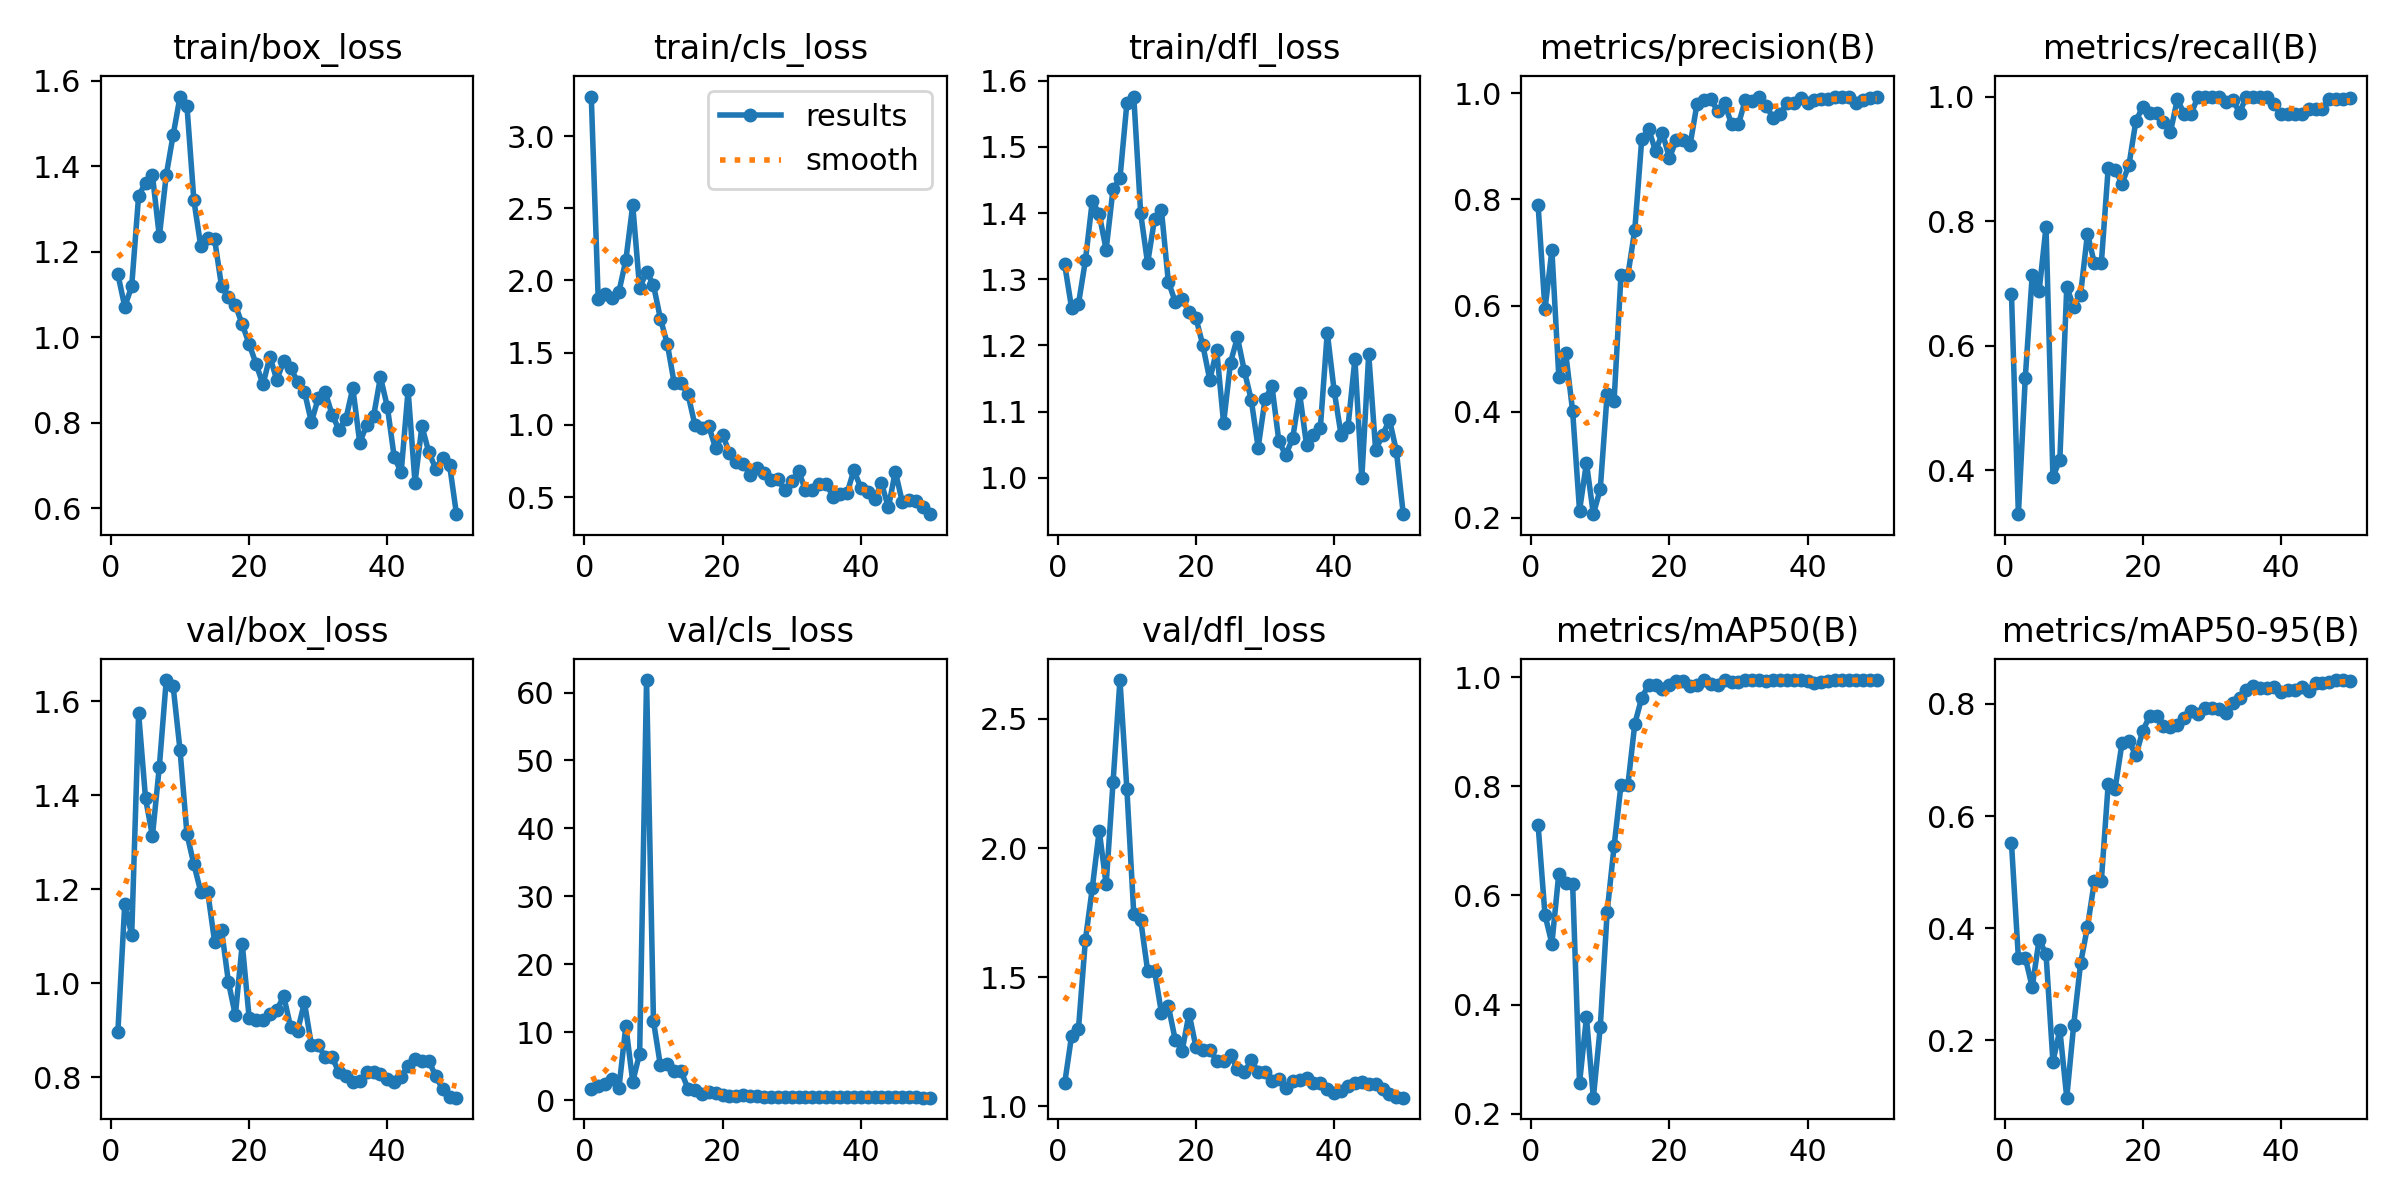

Source data for this figure (header and first rows):
epoch, time, train/box_loss, train/cls_loss, train/dfl_loss, metrics/precision(B), metrics/recall(B), metrics/mAP50(B), metrics/mAP50-95(B), val/box_loss, val/cls_loss, val/dfl_loss, lr/pg0, lr/pg1, lr/pg2
1, 8.772, 1.147, 3.274, 1.322, 0.7896, 0.6823, 0.7297, 0.5515, 0.8967, 1.571, 1.089, 0.0001858, 0.0001858, 0.0001858
2, 12.82, 1.071, 1.874, 1.257, 0.5925, 0.3293, 0.5644, 0.3467, 1.169, 2.122, 1.273, 0.0003782, 0.0003782, 0.0003782
3, 16.75, 1.119, 1.907, 1.263, 0.7044, 0.5487, 0.5115, 0.3473, 1.102, 2.303, 1.301, 0.0005627, 0.0005627, 0.0005627
4, 20.43, 1.33, 1.879, 1.328, 0.4657, 0.713, 0.64, 0.2947, 1.575, 3.061, 1.644, 0.0007393, 0.0007393, 0.0007393
5, 24.27, 1.361, 1.922, 1.419, 0.5101, 0.6876, 0.6225, 0.3796, 1.394, 1.752, 1.845, 0.0009079, 0.0009079, 0.0009079
6, 28.22, 1.379, 2.14, 1.398, 0.4012, 0.7904, 0.6214, 0.3537, 1.313, 10.92, 2.068, 0.001069, 0.001069, 0.001069
7, 31.99, 1.236, 2.521, 1.345, 0.2136, 0.3889, 0.256, 0.1617, 1.461, 2.727, 1.859, 0.001221, 0.001221, 0.001221
8, 35.91, 1.379, 1.945, 1.436, 0.3033, 0.4171, 0.3766, 0.2183, 1.645, 6.856, 2.254, 0.001231, 0.001231, 0.001231
9, 39.69, 1.473, 2.061, 1.452, 0.2069, 0.6938, 0.2291, 0.09741, 1.632, 61.84, 2.65, 0.001203, 0.001203, 0.001203
10, 43.7, 1.563, 1.968, 1.565, 0.2543, 0.6628, 0.3586, 0.2265, 1.495, 11.63, 2.229, 0.001174, 0.001174, 0.001174
11, 47.59, 1.54, 1.737, 1.576, 0.4338, 0.6821, 0.5701, 0.3369, 1.317, 5.104, 1.744, 0.001146, 0.001146, 0.001146
12, 51.58, 1.32, 1.562, 1.4, 0.4203, 0.7799, 0.6901, 0.4023, 1.253, 5.348, 1.722, 0.001118, 0.001118, 0.001118
13, 55.34, 1.212, 1.289, 1.324, 0.6574, 0.732, 0.8028, 0.4836, 1.194, 4.238, 1.526, 0.001089, 0.001089, 0.001089
14, 58.94, 1.231, 1.287, 1.391, 0.6574, 0.732, 0.8028, 0.4836, 1.194, 4.238, 1.526, 0.001061, 0.001061, 0.001061
15, 62.8, 1.229, 1.211, 1.405, 0.743, 0.8854, 0.9148, 0.6575, 1.088, 1.675, 1.363, 0.001033, 0.001033, 0.001033
16, 66.75, 1.119, 0.999, 1.297, 0.9129, 0.8826, 0.9627, 0.6489, 1.114, 1.502, 1.388, 0.001005, 0.001005, 0.001005
17, 70.54, 1.093, 0.9785, 1.266, 0.9322, 0.8601, 0.986, 0.7306, 1.002, 0.9699, 1.257, 0.0009763, 0.0009763, 0.0009763
18, 74.43, 1.075, 0.9906, 1.271, 0.8912, 0.8899, 0.9854, 0.7336, 0.9313, 1.129, 1.215, 0.000948, 0.000948, 0.000948
19, 78.59, 1.03, 0.8378, 1.25, 0.9249, 0.9604, 0.978, 0.7081, 1.084, 1.033, 1.359, 0.0009197, 0.0009197, 0.0009197
20, 82.41, 0.9839, 0.9327, 1.241, 0.8782, 0.9835, 0.9863, 0.7519, 0.9251, 0.747, 1.23, 0.0008914, 0.0008914, 0.0008914
21, 86.39, 0.9373, 0.8047, 1.2, 0.9111, 0.9744, 0.9933, 0.7785, 0.9219, 0.6666, 1.219, 0.0008631, 0.0008631, 0.0008631
22, 90.26, 0.8893, 0.7413, 1.148, 0.9111, 0.9744, 0.9933, 0.7785, 0.9219, 0.6666, 1.219, 0.0008348, 0.0008348, 0.0008348
23, 94.22, 0.9544, 0.7291, 1.193, 0.9027, 0.9586, 0.9838, 0.76, 0.9338, 0.7504, 1.176, 0.0008065, 0.0008065, 0.0008065
24, 97.96, 0.8997, 0.6541, 1.083, 0.9798, 0.9425, 0.9865, 0.7593, 0.9427, 0.6554, 1.174, 0.0007782, 0.0007782, 0.0007782
25, 101.9, 0.9446, 0.6984, 1.174, 0.9876, 0.9956, 0.995, 0.7629, 0.9723, 0.5556, 1.197, 0.0007499, 0.0007499, 0.0007499
26, 105.7, 0.9282, 0.6651, 1.212, 0.9882, 0.9722, 0.9872, 0.7751, 0.9067, 0.4982, 1.144, 0.0007216, 0.0007216, 0.0007216
27, 109.6, 0.8959, 0.621, 1.162, 0.9665, 0.9722, 0.9852, 0.7876, 0.8979, 0.5171, 1.131, 0.0006934, 0.0006934, 0.0006934
28, 113.5, 0.8728, 0.6231, 1.118, 0.981, 1, 0.995, 0.7823, 0.9589, 0.5101, 1.179, 0.0006651, 0.0006651, 0.0006651
29, 117.2, 0.8016, 0.5502, 1.046, 0.9413, 0.9987, 0.9909, 0.7929, 0.8687, 0.5279, 1.133, 0.0006368, 0.0006368, 0.0006368
30, 121.1, 0.8571, 0.6094, 1.119, 0.9413, 0.9987, 0.9909, 0.7929, 0.8687, 0.5279, 1.133, 0.0006085, 0.0006085, 0.0006085
31, 126.1, 0.8716, 0.6793, 1.139, 0.9879, 1, 0.995, 0.7908, 0.8417, 0.4869, 1.098, 0.0005802, 0.0005802, 0.0005802
32, 131.1, 0.8189, 0.5482, 1.055, 0.986, 0.9909, 0.995, 0.7836, 0.8421, 0.4847, 1.108, 0.0005519, 0.0005519, 0.0005519
33, 136.3, 0.7833, 0.5518, 1.035, 0.9937, 0.9951, 0.995, 0.802, 0.8097, 0.4437, 1.071, 0.0005236, 0.0005236, 0.0005236
34, 142.2, 0.809, 0.5895, 1.06, 0.9764, 0.9744, 0.9933, 0.8108, 0.8025, 0.4574, 1.097, 0.0004953, 0.0004953, 0.0004953
35, 147.7, 0.8814, 0.5895, 1.128, 0.9536, 0.9993, 0.995, 0.8254, 0.789, 0.447, 1.1, 0.000467, 0.000467, 0.000467
36, 153.1, 0.7531, 0.5033, 1.05, 0.9598, 1, 0.995, 0.8314, 0.7921, 0.4223, 1.11, 0.0004387, 0.0004387, 0.0004387
37, 158.7, 0.7941, 0.5237, 1.065, 0.9815, 1, 0.995, 0.8284, 0.8098, 0.4012, 1.092, 0.0004104, 0.0004104, 0.0004104
38, 164.1, 0.8148, 0.5246, 1.076, 0.9815, 1, 0.995, 0.8284, 0.8098, 0.4012, 1.092, 0.0003821, 0.0003821, 0.0003821
39, 169.7, 0.9066, 0.6855, 1.219, 0.9907, 0.9873, 0.995, 0.8296, 0.8061, 0.4056, 1.066, 0.0003538, 0.0003538, 0.0003538
40, 175, 0.8368, 0.5651, 1.131, 0.9809, 0.9722, 0.9929, 0.822, 0.7962, 0.4452, 1.053, 0.0003255, 0.0003255, 0.0003255
41, 187.9, 0.7186, 0.5342, 1.065, 0.988, 0.9722, 0.9897, 0.8249, 0.7889, 0.4532, 1.058, 0.0002972, 0.0002972, 0.0002972
42, 192.2, 0.6845, 0.4877, 1.077, 0.9892, 0.9722, 0.9912, 0.8252, 0.8006, 0.467, 1.079, 0.0002689, 0.0002689, 0.0002689
43, 196.6, 0.8759, 0.5952, 1.179, 0.9891, 0.9722, 0.9929, 0.83, 0.8235, 0.4635, 1.09, 0.0002406, 0.0002406, 0.0002406
44, 200.9, 0.6597, 0.428, 0.9995, 0.9923, 0.9807, 0.995, 0.8234, 0.8391, 0.453, 1.094, 0.0002123, 0.0002123, 0.0002123
45, 205.4, 0.7917, 0.6766, 1.187, 0.9924, 0.9805, 0.995, 0.8374, 0.8349, 0.4268, 1.086, 0.0001841, 0.0001841, 0.0001841
46, 210, 0.7308, 0.4679, 1.042, 0.9924, 0.9805, 0.995, 0.8374, 0.8349, 0.4268, 1.086, 0.0001558, 0.0001558, 0.0001558
47, 214.5, 0.6924, 0.4808, 1.064, 0.982, 0.9958, 0.995, 0.8385, 0.8015, 0.4096, 1.068, 0.0001275, 0.0001275, 0.0001275
48, 219.1, 0.7181, 0.4719, 1.088, 0.9868, 0.996, 0.995, 0.8422, 0.7745, 0.3867, 1.049, 9.91726e-05, 9.91726e-05, 9.91726e-05
49, 223.5, 0.7015, 0.4301, 1.041, 0.9909, 0.9965, 0.995, 0.8426, 0.7581, 0.3668, 1.035, 7.08784e-05, 7.08784e-05, 7.08784e-05
50, 228, 0.586, 0.3813, 0.9452, 0.9931, 0.9971, 0.995, 0.8417, 0.7561, 0.3582, 1.033, 4.25842e-05, 4.25842e-05, 4.25842e-05
